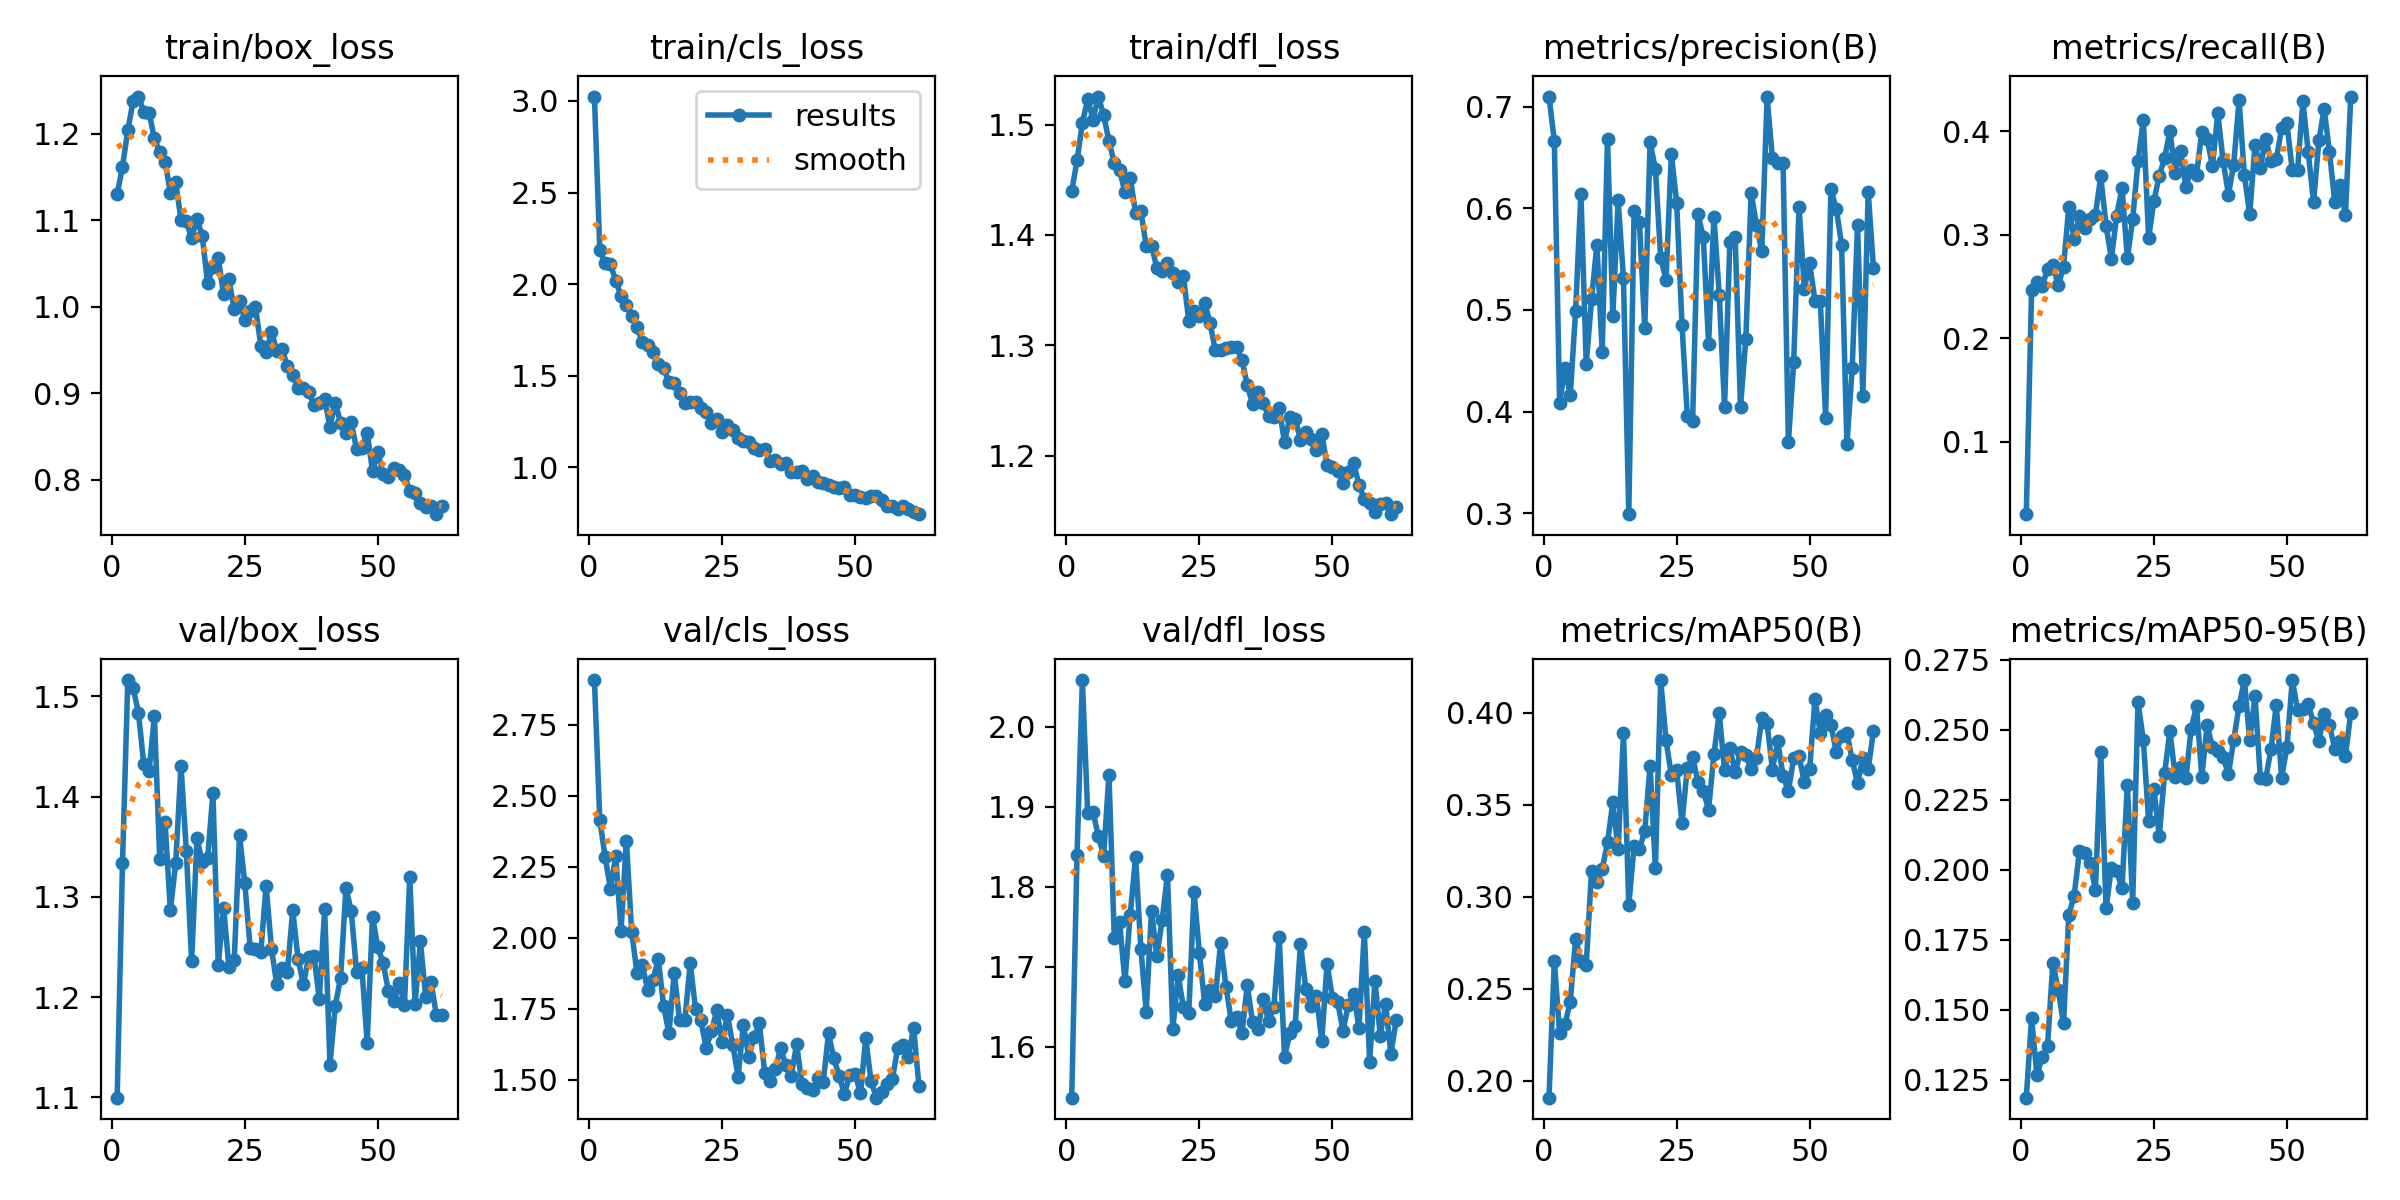

The table this chart was drawn from, first rows:
epoch, time, train/box_loss, train/cls_loss, train/dfl_loss, metrics/precision(B), metrics/recall(B), metrics/mAP50(B), metrics/mAP50-95(B), val/box_loss, val/cls_loss, val/dfl_loss, lr/pg0, lr/pg1, lr/pg2
1, 39.83, 1.13, 3.024, 1.44, 0.7098, 0.03014, 0.1907, 0.1186, 1.1, 2.908, 1.536, 0.0002971, 0.0002971, 0.0002971
2, 76.89, 1.162, 2.187, 1.467, 0.6662, 0.2462, 0.265, 0.147, 1.334, 2.416, 1.84, 0.0005941, 0.0005941, 0.0005941
3, 114.5, 1.204, 2.116, 1.501, 0.4087, 0.2544, 0.2258, 0.1267, 1.516, 2.285, 2.058, 0.0008852, 0.0008852, 0.0008852
4, 151.8, 1.238, 2.109, 1.523, 0.4431, 0.25, 0.2305, 0.133, 1.509, 2.173, 1.892, 0.000882, 0.000882, 0.000882
5, 188.7, 1.243, 2.02, 1.504, 0.4165, 0.2672, 0.243, 0.1372, 1.484, 2.287, 1.893, 0.000873, 0.000873, 0.000873
6, 225.6, 1.226, 1.935, 1.525, 0.4989, 0.2709, 0.2769, 0.1669, 1.432, 2.024, 1.864, 0.000864, 0.000864, 0.000864
7, 261.5, 1.224, 1.889, 1.509, 0.6145, 0.251, 0.2653, 0.1571, 1.426, 2.342, 1.839, 0.000855, 0.000855, 0.000855
8, 297.6, 1.195, 1.825, 1.485, 0.4468, 0.2688, 0.263, 0.1451, 1.48, 2.021, 1.94, 0.000846, 0.000846, 0.000846
9, 333.9, 1.179, 1.765, 1.465, 0.5105, 0.327, 0.3142, 0.184, 1.337, 1.875, 1.736, 0.000837, 0.000837, 0.000837
10, 370.2, 1.168, 1.685, 1.458, 0.5641, 0.2955, 0.3082, 0.1908, 1.375, 1.905, 1.756, 0.000828, 0.000828, 0.000828
11, 405.1, 1.132, 1.666, 1.439, 0.4583, 0.3177, 0.3148, 0.2067, 1.287, 1.817, 1.682, 0.000819, 0.000819, 0.000819
12, 440.2, 1.144, 1.627, 1.452, 0.6682, 0.3068, 0.3296, 0.2061, 1.334, 1.851, 1.765, 0.00081, 0.00081, 0.00081
13, 475.3, 1.1, 1.562, 1.42, 0.4942, 0.3153, 0.3513, 0.2026, 1.431, 1.924, 1.837, 0.000801, 0.000801, 0.000801
14, 510.5, 1.099, 1.542, 1.422, 0.6077, 0.3192, 0.3257, 0.1929, 1.346, 1.76, 1.723, 0.000792, 0.000792, 0.000792
15, 546.1, 1.079, 1.467, 1.39, 0.5313, 0.3563, 0.389, 0.2419, 1.236, 1.663, 1.644, 0.000783, 0.000783, 0.000783
16, 581.6, 1.102, 1.459, 1.39, 0.2993, 0.3088, 0.2954, 0.1863, 1.358, 1.876, 1.769, 0.000774, 0.000774, 0.000774
17, 616.8, 1.082, 1.408, 1.37, 0.5969, 0.2765, 0.3276, 0.2008, 1.335, 1.71, 1.713, 0.000765, 0.000765, 0.000765
18, 651.8, 1.027, 1.353, 1.368, 0.5862, 0.3185, 0.3259, 0.1996, 1.338, 1.709, 1.758, 0.000756, 0.000756, 0.000756
19, 687.6, 1.046, 1.355, 1.375, 0.4822, 0.3455, 0.3355, 0.1933, 1.403, 1.91, 1.815, 0.000747, 0.000747, 0.000747
20, 723.4, 1.056, 1.357, 1.365, 0.6648, 0.2773, 0.3712, 0.2304, 1.232, 1.749, 1.622, 0.000738, 0.000738, 0.000738
21, 758.9, 1.014, 1.322, 1.358, 0.6387, 0.3147, 0.3156, 0.1881, 1.289, 1.709, 1.689, 0.000729, 0.000729, 0.000729
22, 794.4, 1.032, 1.301, 1.363, 0.5512, 0.3708, 0.4178, 0.2598, 1.23, 1.611, 1.649, 0.00072, 0.00072, 0.00072
23, 829.8, 0.997, 1.244, 1.322, 0.5298, 0.4111, 0.385, 0.2465, 1.237, 1.67, 1.643, 0.000711, 0.000711, 0.000711
24, 865.1, 1.007, 1.266, 1.331, 0.6532, 0.2967, 0.3662, 0.2174, 1.361, 1.745, 1.793, 0.000702, 0.000702, 0.000702
25, 900.5, 0.9847, 1.196, 1.327, 0.6053, 0.3328, 0.3689, 0.2287, 1.313, 1.632, 1.717, 0.000693, 0.000693, 0.000693
26, 935.8, 0.9956, 1.231, 1.338, 0.4854, 0.3568, 0.3402, 0.2121, 1.249, 1.728, 1.654, 0.000684, 0.000684, 0.000684
27, 971.7, 0.9995, 1.206, 1.32, 0.3954, 0.3738, 0.3701, 0.2344, 1.248, 1.623, 1.671, 0.000675, 0.000675, 0.000675
28, 1009, 0.9549, 1.158, 1.295, 0.3908, 0.4, 0.3759, 0.2496, 1.245, 1.511, 1.663, 0.000666, 0.000666, 0.000666
29, 1044, 0.9472, 1.147, 1.295, 0.594, 0.3597, 0.3625, 0.2332, 1.311, 1.693, 1.73, 0.000657, 0.000657, 0.000657
30, 1078, 0.9711, 1.139, 1.298, 0.572, 0.3809, 0.3577, 0.2369, 1.248, 1.581, 1.675, 0.000648, 0.000648, 0.000648
31, 1112, 0.9492, 1.105, 1.299, 0.4665, 0.3462, 0.3474, 0.2326, 1.213, 1.649, 1.632, 0.000639, 0.000639, 0.000639
32, 1149, 0.9509, 1.093, 1.299, 0.5918, 0.3623, 0.3774, 0.2504, 1.229, 1.698, 1.638, 0.00063, 0.00063, 0.00063
33, 1184, 0.931, 1.1, 1.287, 0.5151, 0.3576, 0.3999, 0.2583, 1.225, 1.525, 1.617, 0.000621, 0.000621, 0.000621
34, 1219, 0.9206, 1.035, 1.264, 0.4048, 0.399, 0.3687, 0.2332, 1.287, 1.496, 1.677, 0.000612, 0.000612, 0.000612
35, 1253, 0.9063, 1.039, 1.247, 0.5671, 0.3924, 0.3809, 0.2515, 1.238, 1.539, 1.631, 0.000603, 0.000603, 0.000603
36, 1289, 0.9056, 1.019, 1.257, 0.5714, 0.3663, 0.3676, 0.2437, 1.213, 1.61, 1.622, 0.000594, 0.000594, 0.000594
37, 1323, 0.9009, 1.024, 1.248, 0.4049, 0.4172, 0.3785, 0.2425, 1.24, 1.55, 1.659, 0.000585, 0.000585, 0.000585
38, 1359, 0.8866, 0.9764, 1.236, 0.4713, 0.3713, 0.3769, 0.2402, 1.241, 1.514, 1.632, 0.000576, 0.000576, 0.000576
39, 1394, 0.8889, 0.9761, 1.235, 0.6153, 0.3387, 0.3693, 0.2341, 1.198, 1.625, 1.65, 0.000567, 0.000567, 0.000567
40, 1429, 0.8929, 0.9807, 1.243, 0.5833, 0.3677, 0.3756, 0.2464, 1.288, 1.484, 1.738, 0.000558, 0.000558, 0.000558
41, 1464, 0.8613, 0.9387, 1.212, 0.5578, 0.43, 0.397, 0.2585, 1.132, 1.469, 1.588, 0.000549, 0.000549, 0.000549
42, 1499, 0.8888, 0.9543, 1.235, 0.7093, 0.3575, 0.3942, 0.2677, 1.191, 1.465, 1.617, 0.00054, 0.00054, 0.00054
43, 1533, 0.8658, 0.9217, 1.233, 0.6491, 0.3196, 0.3691, 0.2462, 1.219, 1.504, 1.626, 0.000531, 0.000531, 0.000531
44, 1568, 0.8536, 0.9174, 1.215, 0.6444, 0.3868, 0.3844, 0.2619, 1.309, 1.49, 1.728, 0.000522, 0.000522, 0.000522
45, 1603, 0.8661, 0.9053, 1.221, 0.6446, 0.3641, 0.3657, 0.2328, 1.286, 1.663, 1.673, 0.000513, 0.000513, 0.000513
46, 1638, 0.8355, 0.8932, 1.215, 0.3699, 0.3925, 0.3573, 0.2323, 1.225, 1.575, 1.651, 0.000504, 0.000504, 0.000504
47, 1673, 0.8369, 0.8856, 1.205, 0.4494, 0.3714, 0.3754, 0.2431, 1.229, 1.513, 1.663, 0.000495, 0.000495, 0.000495
48, 1709, 0.8543, 0.893, 1.22, 0.6011, 0.3726, 0.3763, 0.2588, 1.154, 1.45, 1.607, 0.000486, 0.000486, 0.000486
49, 1744, 0.8099, 0.8498, 1.191, 0.521, 0.4026, 0.3624, 0.2329, 1.28, 1.518, 1.704, 0.000477, 0.000477, 0.000477
50, 1779, 0.8314, 0.8476, 1.19, 0.5458, 0.4073, 0.3693, 0.2438, 1.25, 1.521, 1.661, 0.000468, 0.000468, 0.000468
51, 1911, 0.8067, 0.8376, 1.186, 0.5089, 0.3622, 0.4075, 0.2677, 1.234, 1.451, 1.656, 0.000459, 0.000459, 0.000459
52, 2182, 0.8035, 0.8328, 1.175, 0.5087, 0.3624, 0.3888, 0.2572, 1.206, 1.645, 1.62, 0.00045, 0.00045, 0.00045
53, 2452, 0.8132, 0.8448, 1.185, 0.3943, 0.4288, 0.3988, 0.2574, 1.196, 1.494, 1.652, 0.000441, 0.000441, 0.000441
54, 2723, 0.8113, 0.8457, 1.193, 0.6185, 0.3797, 0.3935, 0.2592, 1.214, 1.436, 1.666, 0.000432, 0.000432, 0.000432
55, 2807, 0.8057, 0.8217, 1.174, 0.5997, 0.3311, 0.3788, 0.2524, 1.192, 1.455, 1.623, 0.000423, 0.000423, 0.000423
56, 2840, 0.7865, 0.7883, 1.16, 0.5643, 0.3909, 0.3875, 0.2459, 1.319, 1.486, 1.744, 0.000414, 0.000414, 0.000414
57, 2872, 0.784, 0.7876, 1.157, 0.3681, 0.4215, 0.3892, 0.2558, 1.193, 1.501, 1.581, 0.0004051, 0.0004051, 0.0004051
58, 2905, 0.7732, 0.7749, 1.149, 0.4433, 0.3796, 0.3742, 0.2515, 1.255, 1.611, 1.683, 0.0003961, 0.0003961, 0.0003961
59, 2937, 0.7685, 0.7884, 1.156, 0.5837, 0.3313, 0.3618, 0.243, 1.2, 1.623, 1.614, 0.0003871, 0.0003871, 0.0003871
60, 2970, 0.7694, 0.7715, 1.157, 0.4156, 0.3481, 0.3754, 0.2461, 1.215, 1.58, 1.653, 0.0003781, 0.0003781, 0.0003781
... 2 more rows
